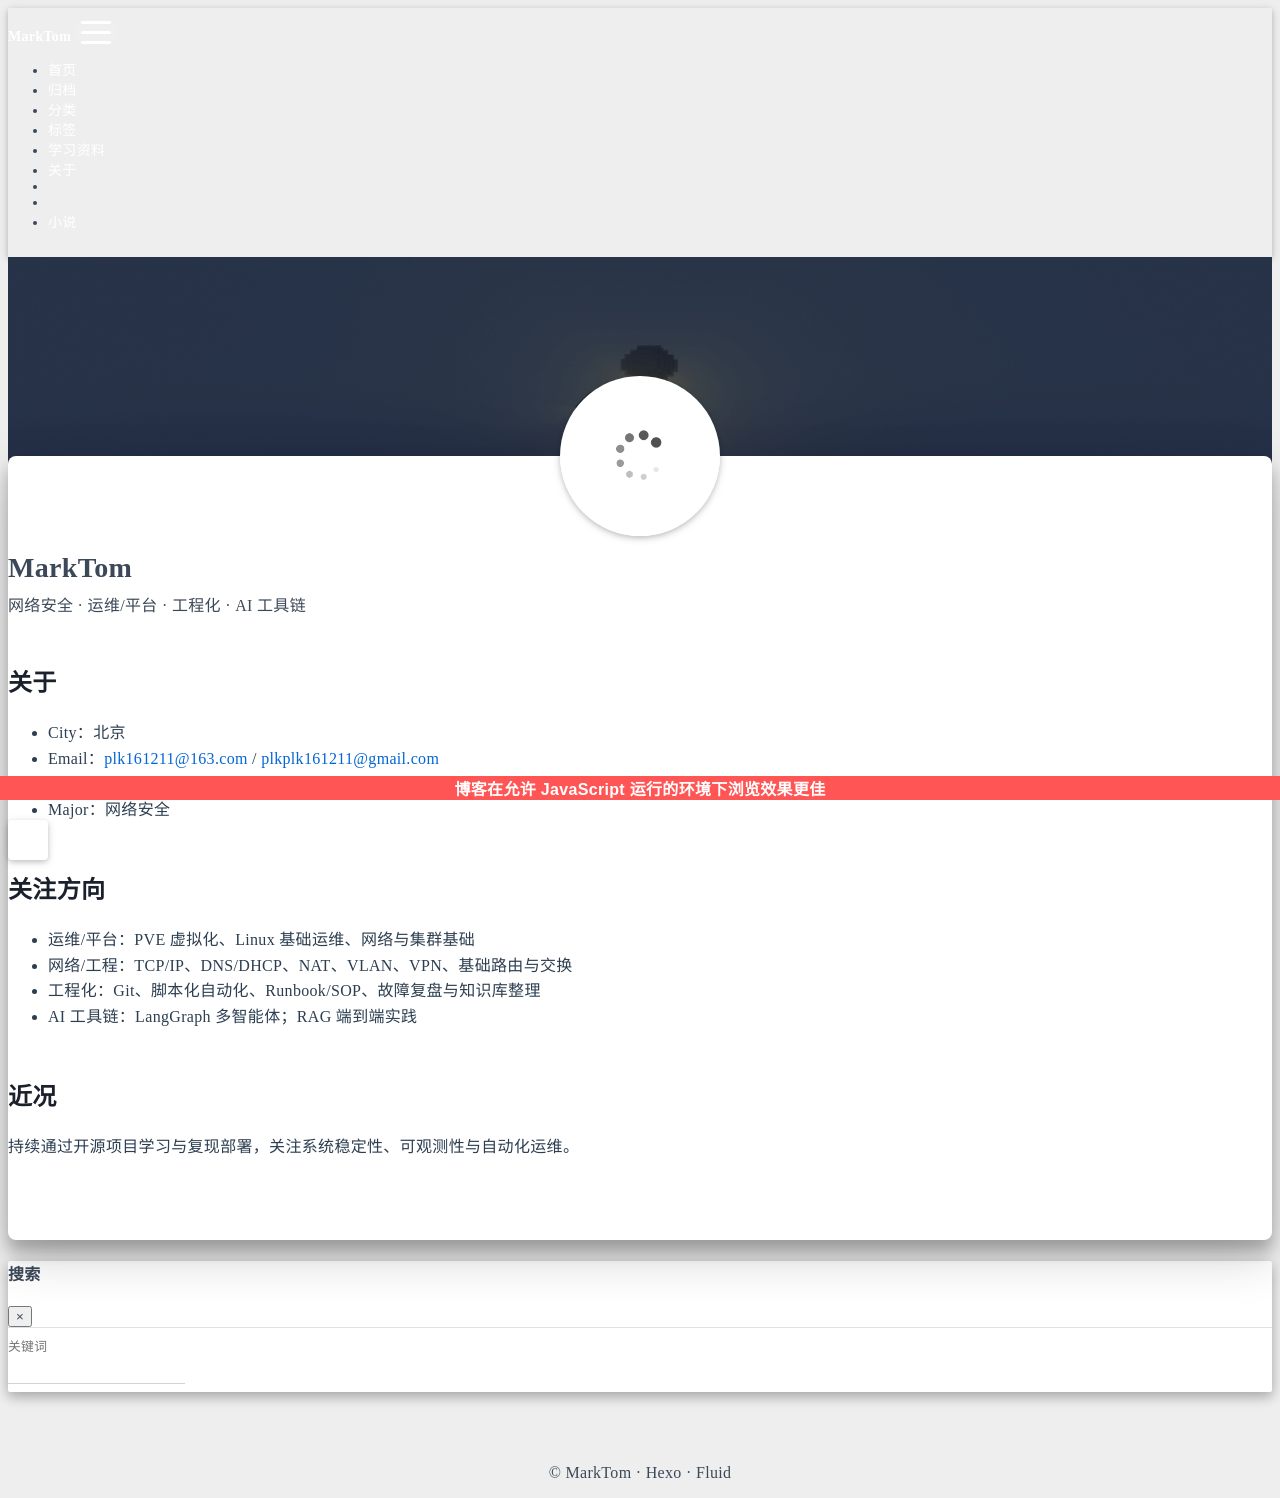

repository: 1376524890/HexoBlog · page: about/index.html · generator: jekyll

---
title: 关于我
date: 2025-12-21 21:58:31
layout: about
---

## 关于

- City：北京
- Email：plk161211@163.com / plkplk161211@gmail.com
- School：中央财经大学（CUFE）本科在读
- Major：网络安全

## 关注方向

- 运维/平台：PVE 虚拟化、Linux 基础运维、网络与集群基础
- 网络/工程：TCP/IP、DNS/DHCP、NAT、VLAN、VPN、基础路由与交换
- 工程化：Git、脚本化自动化、Runbook/SOP、故障复盘与知识库整理
- AI 工具链：LangGraph 多智能体；RAG 端到端实践

## 近况

持续通过开源项目学习与复现部署，关注系统稳定性、可观测性与自动化运维。
